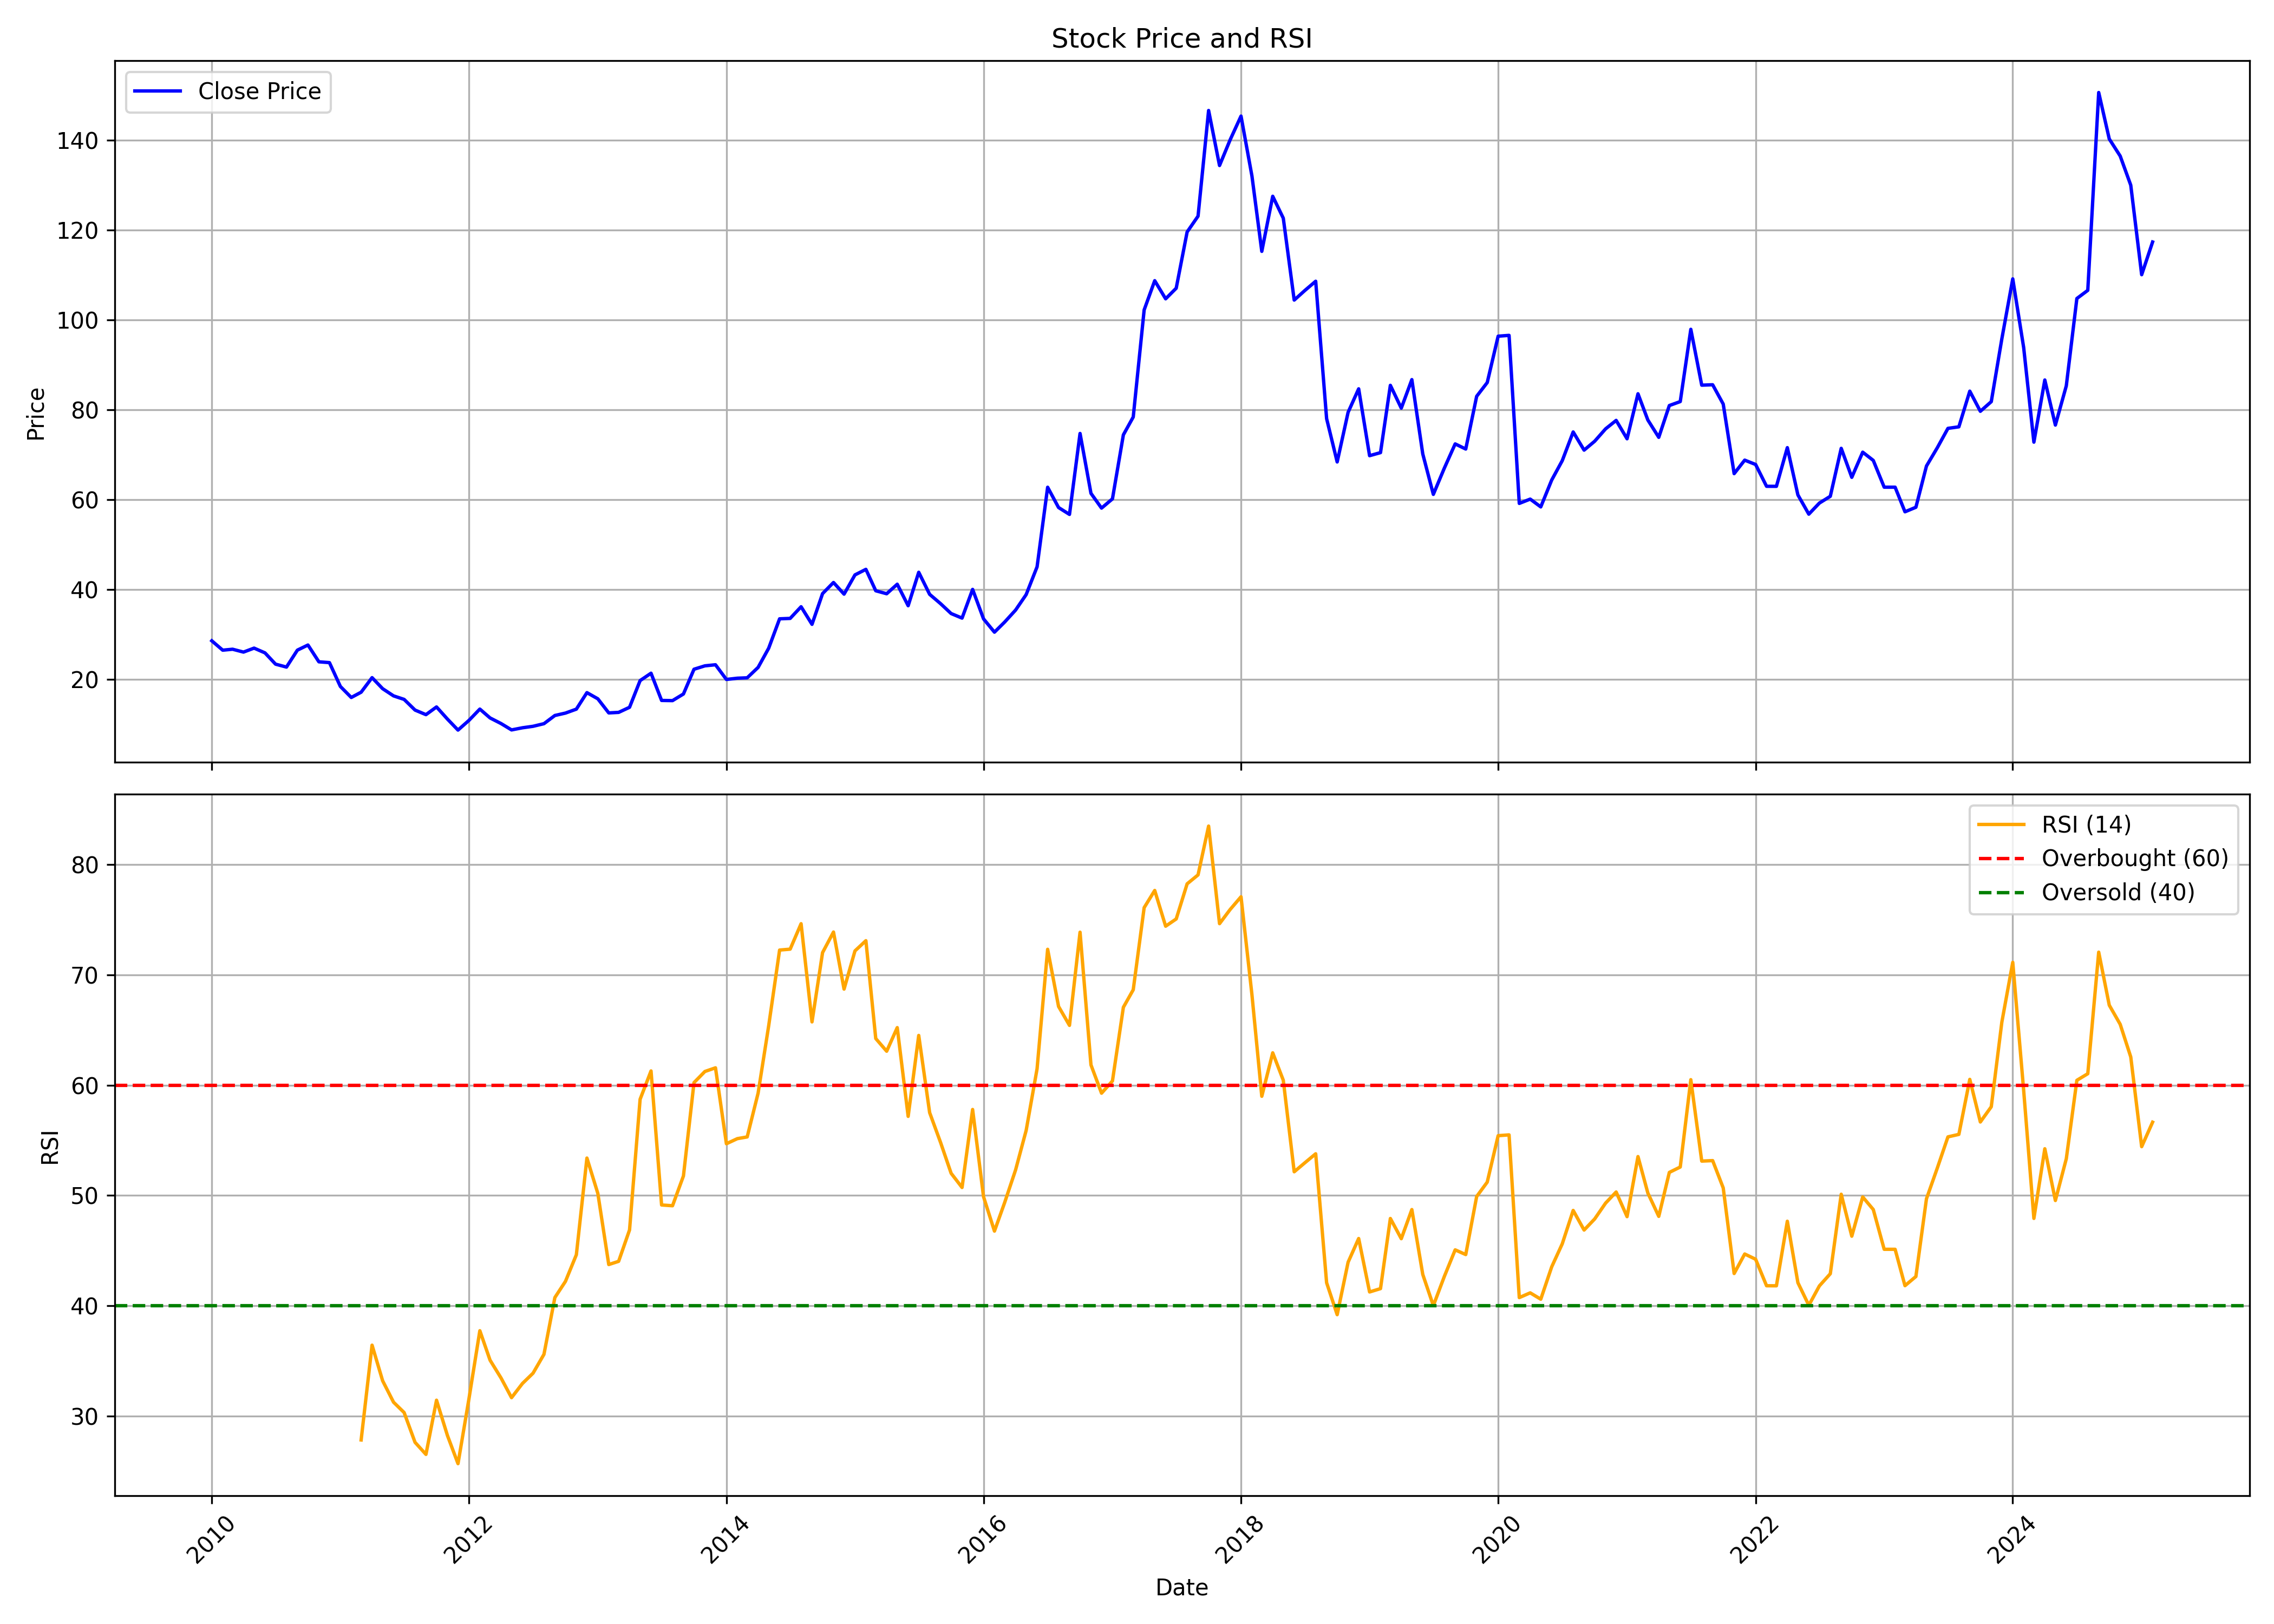

Data behind this chart, as committed beside it:
, date, symbol, open, high, low, close, volume, rsi
0, 2010-01-01, JMFINANCIL, 33.23, 34.29, 27.58, 28.57, 6090014, 
1, 2010-02-01, JMFINANCIL, 28.99, 30.76, 21.11, 26.48, 5521357, 
2, 2010-03-01, JMFINANCIL, 26.48, 28.64, 24.61, 26.69, 5691537, 
3, 2010-04-01, JMFINANCIL, 26.87, 29.2, 25.1, 26.06, 5416756, 
4, 2010-05-01, JMFINANCIL, 25.98, 26.94, 19.87, 26.94, 6948916, 
5, 2010-06-01, JMFINANCIL, 28.21, 31.82, 24.39, 25.88, 44419560, 
6, 2010-07-01, JMFINANCIL, 25.45, 26.76, 23.26, 23.37, 11867207, 
7, 2010-08-01, JMFINANCIL, 24.74, 26.63, 22.57, 22.71, 6561433, 
8, 2010-09-01, JMFINANCIL, 23, 32.54, 22.79, 26.49, 36986390, 
9, 2010-10-01, JMFINANCIL, 26.77, 34.04, 25.63, 27.63, 168297510, 
10, 2010-11-01, JMFINANCIL, 28.09, 29.91, 18.69, 23.89, 49976601, 
11, 2010-12-01, JMFINANCIL, 24.14, 25.21, 19.44, 23.71, 29497490, 
12, 2011-01-01, JMFINANCIL, 23.85, 24.6, 17.37, 18.41, 13984029, 
13, 2011-02-01, JMFINANCIL, 18.41, 18.83, 14.21, 15.95, 11729294, 
14, 2011-03-01, JMFINANCIL, 16.09, 18.51, 14.88, 17.12, 21150562, 27.84
15, 2011-04-01, JMFINANCIL, 17.12, 24.17, 16.88, 20.36, 45330402, 36.43
16, 2011-05-01, JMFINANCIL, 20.58, 20.76, 16.77, 17.91, 14766679, 33.2
17, 2011-06-01, JMFINANCIL, 18.01, 18.8, 15.24, 16.31, 11596157, 31.26
18, 2011-07-01, JMFINANCIL, 16.38, 17.52, 15.27, 15.52, 11432856, 30.32
19, 2011-08-01, JMFINANCIL, 16.03, 17.13, 12.34, 13.15, 11385992, 27.62
20, 2011-09-01, JMFINANCIL, 13.15, 14.13, 12.05, 12.12, 4475467, 26.53
21, 2011-10-01, JMFINANCIL, 12.05, 14.24, 11.03, 13.84, 5163044, 31.44
22, 2011-11-01, JMFINANCIL, 13.77, 14.24, 10.7, 11.14, 5258193, 28.24
23, 2011-12-01, JMFINANCIL, 11.76, 11.76, 8.473, 8.692, 7971013, 25.69
24, 2012-01-01, JMFINANCIL, 8.692, 11.5, 8.4, 10.85, 21815145, 31.55
25, 2012-02-01, JMFINANCIL, 10.88, 14.54, 10.88, 13.37, 22189872, 37.74
26, 2012-03-01, JMFINANCIL, 13.26, 13.51, 8.948, 11.39, 11907011, 35.07
27, 2012-04-01, JMFINANCIL, 11.28, 11.98, 9.897, 10.15, 4885493, 33.46
28, 2012-05-01, JMFINANCIL, 10.15, 10.3, 8.29, 8.729, 20256947, 31.67
29, 2012-06-01, JMFINANCIL, 8.802, 10.37, 8.4, 9.203, 46382096, 32.96
30, 2012-07-01, JMFINANCIL, 9.313, 10.74, 9.057, 9.532, 114968081, 33.89
31, 2012-08-01, JMFINANCIL, 9.678, 11.58, 8.948, 10.12, 73365183, 35.6
32, 2012-09-01, JMFINANCIL, 10.75, 12.74, 10.71, 11.94, 35690238, 40.75
33, 2012-10-01, JMFINANCIL, 12.17, 14.46, 11.94, 12.48, 64198018, 42.21
34, 2012-11-01, JMFINANCIL, 12.48, 14.92, 12.36, 13.36, 30171069, 44.62
35, 2012-12-01, JMFINANCIL, 13.39, 18.29, 13.09, 17.03, 67271699, 53.39
36, 2013-01-01, JMFINANCIL, 17.3, 19.36, 14.69, 15.65, 47953472, 50.18
37, 2013-02-01, JMFINANCIL, 15.77, 16.76, 12.25, 12.51, 19550259, 43.74
38, 2013-03-01, JMFINANCIL, 13.22, 15.02, 12.04, 12.63, 14325128, 44.03
39, 2013-04-01, JMFINANCIL, 12.9, 14.27, 12.32, 13.77, 8340559, 46.87
40, 2013-05-01, JMFINANCIL, 13.77, 21.7, 13.49, 19.71, 113756424, 58.72
41, 2013-06-01, JMFINANCIL, 19.79, 24.52, 19.4, 21.35, 65159587, 61.29
42, 2013-07-01, JMFINANCIL, 21.55, 22.17, 13.96, 15.29, 23497065, 49.14
43, 2013-08-01, JMFINANCIL, 16.29, 17.8, 14.41, 15.25, 14437645, 49.07
44, 2013-09-01, JMFINANCIL, 15.17, 19.96, 15.17, 16.73, 19397730, 51.76
45, 2013-10-01, JMFINANCIL, 16.85, 22.67, 16.37, 22.24, 35799711, 60.23
46, 2013-11-01, JMFINANCIL, 22.28, 23.79, 21.32, 22.99, 19225560, 61.24
47, 2013-12-01, JMFINANCIL, 24.11, 25.39, 21.92, 23.23, 33673036, 61.57
48, 2014-01-01, JMFINANCIL, 23.47, 24.43, 18.6, 19.96, 23850699, 54.69
49, 2014-02-01, JMFINANCIL, 19.92, 22.4, 18.76, 20.24, 24141361, 55.15
50, 2014-03-01, JMFINANCIL, 20.61, 22.85, 19.76, 20.33, 26406515, 55.3
51, 2014-04-01, JMFINANCIL, 20.65, 24.56, 19.64, 22.65, 59118453, 59.27
52, 2014-05-01, JMFINANCIL, 22.65, 30.9, 22.2, 26.92, 46215833, 65.38
53, 2014-06-01, JMFINANCIL, 27.2, 37.73, 27.08, 33.46, 49646921, 72.24
54, 2014-07-01, JMFINANCIL, 34.58, 35.28, 28.03, 33.55, 29583680, 72.33
55, 2014-08-01, JMFINANCIL, 32.77, 37.26, 29.18, 36.15, 20407020, 74.63
56, 2014-09-01, JMFINANCIL, 36.27, 36.56, 28.9, 32.23, 10260849, 65.73
57, 2014-10-01, JMFINANCIL, 32.28, 39.49, 30.92, 39.08, 12807727, 72.01
58, 2014-11-01, JMFINANCIL, 39.2, 43.53, 35.66, 41.55, 26948523, 73.88
59, 2014-12-01, JMFINANCIL, 41.63, 44.31, 36.81, 38.95, 17113527, 68.7
... 122 more rows
